Dataset: dataset (GitHub, James7803/CS-4641-Group-130). Classes: glioma, meningioma, no tumor, pituitary tumor.

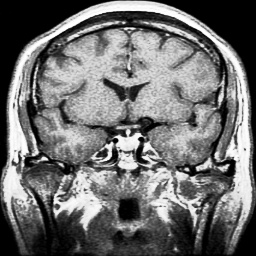
Label: pituitary tumor

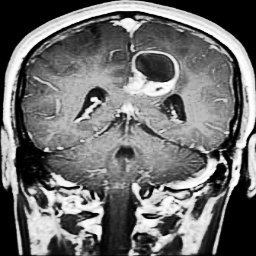
Label: glioma

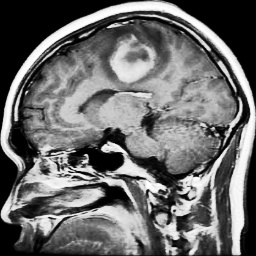
Label: glioma

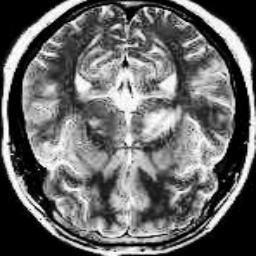
Label: no tumor

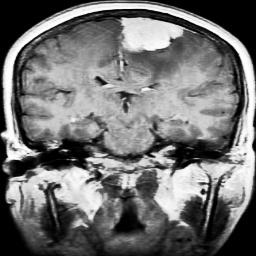
Label: meningioma

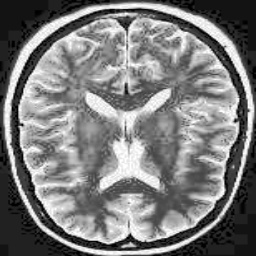
Label: no tumor
